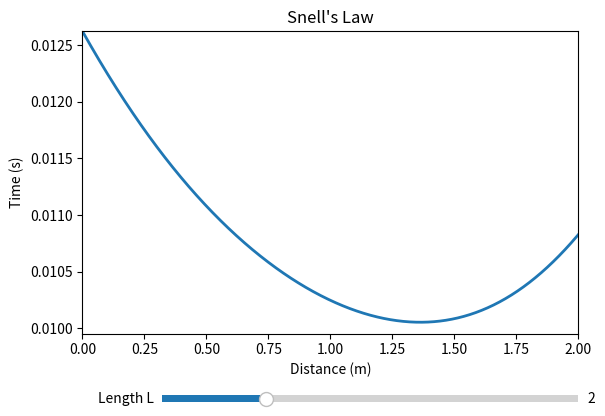

The script that saved this image:
from matplotlib import pyplot as plt
import numpy as np
from matplotlib.widgets import Slider

C = 345
n = 1
n2 = 1.5
y = 1
L0 = 2

fig, ax = plt.subplots()
plt.subplots_adjust(bottom=0.25)
plt.title("Snell's Law")
plt.xlabel("Distance (m)")
plt.ylabel("Time (s)")

x = np.linspace(0, L0, 1000)
t = np.sqrt(x**2 + y**2) / (C/n) + np.sqrt((L0 - x)**2 + y**2) / (C/n2)
line, = ax.plot(x, t, lw=2)
ax.set_xlim(0, L0)
ax.set_ylim(t.min() - t.min()**2, t.max())

ax_slider = plt.axes([0.25, 0.1, 0.65, 0.03])
slider = Slider(ax_slider, 'Length L', 1, 5, valinit=L0, valstep=0.5)

def update(val):
    L = slider.val
    x = np.linspace(0, L, 1000)
    t = np.sqrt(x**2 + y**2) / (C/n) + np.sqrt((L - x)**2 + y**2) / (C/n2)
    line.set_data(x, t)
    ax.set_xlim(0, L)
    ax.set_ylim(t.min() - t.min()**2, t.max())
    fig.canvas.draw_idle()

slider.on_changed(update)
plt.show()
